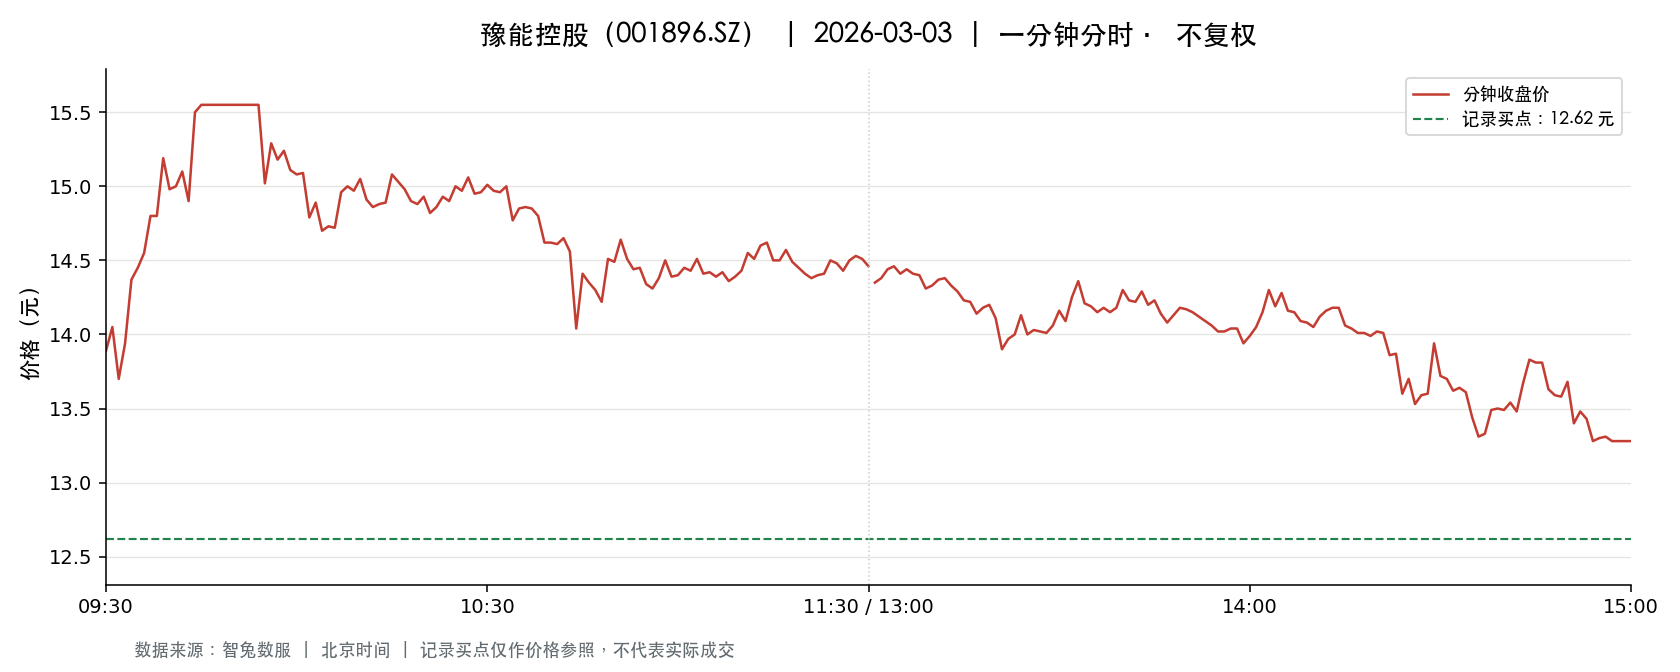

The data file committed next to this chart (first rows):
t, o, h, l, c, v, a, pc, sf
2026-03-03 09:30:00, 13.89, 13.89, 13.89, 13.89, 49891, 69298599, 14.14, 0.0
2026-03-03 09:31:00, 13.83, 14.13, 13.6, 14.05, 83881, 116084401, 13.89, 0.0
2026-03-03 09:32:00, 14.06, 14.17, 13.7, 13.7, 52386, 72781359, 14.05, 0.0
2026-03-03 09:33:00, 13.75, 13.95, 13.75, 13.94, 31471, 43773444, 13.7, 0.0
2026-03-03 09:34:00, 13.95, 14.55, 13.95, 14.37, 60054, 85728546, 13.94, 0.0
2026-03-03 09:35:00, 14.3, 14.62, 14.25, 14.45, 59238, 85533149, 14.37, 0.0
2026-03-03 09:36:00, 14.48, 14.78, 14.42, 14.55, 48913, 71268149, 14.45, 0.0
2026-03-03 09:37:00, 14.59, 14.88, 14.59, 14.8, 51342, 75664527, 14.55, 0.0
2026-03-03 09:38:00, 14.8, 14.8, 14.6, 14.8, 50505, 74313192, 14.8, 0.0
2026-03-03 09:39:00, 14.81, 15.26, 14.81, 15.19, 60376, 91015968, 14.8, 0.0
2026-03-03 09:40:00, 15.21, 15.25, 14.91, 14.98, 53276, 80544008, 15.19, 0.0
2026-03-03 09:41:00, 15.09, 15.15, 14.96, 15.0, 43363, 65253467, 14.98, 0.0
2026-03-03 09:42:00, 15.01, 15.11, 15.01, 15.1, 25051, 37765259, 15.0, 0.0
2026-03-03 09:43:00, 15.09, 15.12, 14.9, 14.9, 38965, 58610328, 15.1, 0.0
2026-03-03 09:44:00, 14.85, 15.5, 14.85, 15.5, 51924, 78948972, 14.9, 0.0
2026-03-03 09:45:00, 15.52, 15.55, 15.52, 15.55, 77687, 120753251, 15.5, 0.0
2026-03-03 09:46:00, 15.55, 15.55, 15.55, 15.55, 27670, 43026850, 15.55, 0.0
2026-03-03 09:47:00, 15.55, 15.55, 15.55, 15.55, 20957, 32588135, 15.55, 0.0
2026-03-03 09:48:00, 15.55, 15.55, 15.45, 15.55, 154711, 240523114, 15.55, 0.0
2026-03-03 09:49:00, 15.55, 15.55, 15.55, 15.55, 11989, 18643563, 15.55, 0.0
2026-03-03 09:50:00, 15.55, 15.55, 15.55, 15.55, 4643, 7219865, 15.55, 0.0
2026-03-03 09:51:00, 15.55, 15.55, 15.55, 15.55, 29522, 45906710, 15.55, 0.0
2026-03-03 09:52:00, 15.55, 15.55, 15.55, 15.55, 5823, 9054765, 15.55, 0.0
2026-03-03 09:53:00, 15.55, 15.55, 15.55, 15.55, 16226, 25231430, 15.55, 0.0
2026-03-03 09:54:00, 15.55, 15.55, 15.55, 15.55, 27266, 42397697, 15.55, 0.0
2026-03-03 09:55:00, 15.55, 15.55, 15.02, 15.02, 47416, 72711000, 15.55, 0.0
2026-03-03 09:56:00, 15.1, 15.43, 15.1, 15.29, 39841, 60833332, 15.02, 0.0
2026-03-03 09:57:00, 15.3, 15.3, 15.18, 15.18, 22215, 33895948, 15.29, 0.0
2026-03-03 09:58:00, 15.18, 15.25, 15.15, 15.24, 21326, 32409469, 15.18, 0.0
2026-03-03 09:59:00, 15.23, 15.23, 15.1, 15.11, 17499, 26542333, 15.24, 0.0
2026-03-03 10:00:00, 15.12, 15.18, 15.08, 15.08, 18661, 28231736, 15.11, 0.0
2026-03-03 10:01:00, 15.08, 15.14, 15.08, 15.09, 15828, 23895507, 15.08, 0.0
2026-03-03 10:02:00, 15.07, 15.07, 14.79, 14.79, 24927, 37238748, 15.09, 0.0
2026-03-03 10:03:00, 14.78, 14.89, 14.6, 14.89, 36926, 54297038, 14.79, 0.0
2026-03-03 10:04:00, 14.86, 14.86, 14.61, 14.7, 20160, 29659582, 14.89, 0.0
2026-03-03 10:05:00, 14.78, 14.78, 14.7, 14.73, 16164, 23785562, 14.7, 0.0
2026-03-03 10:06:00, 14.73, 14.77, 14.64, 14.72, 15825, 23262953, 14.73, 0.0
2026-03-03 10:07:00, 14.71, 14.96, 14.69, 14.96, 14198, 20992695, 14.72, 0.0
2026-03-03 10:08:00, 14.96, 15.23, 14.96, 15.0, 26166, 39357098, 14.96, 0.0
2026-03-03 10:09:00, 15.0, 15.1, 14.91, 14.97, 12324, 18505908, 15.0, 0.0
2026-03-03 10:10:00, 14.98, 15.05, 14.95, 15.05, 7146, 10707714, 14.97, 0.0
2026-03-03 10:11:00, 15.05, 15.05, 14.9, 14.91, 10604, 15872825, 15.05, 0.0
2026-03-03 10:12:00, 14.88, 14.92, 14.86, 14.86, 6310, 9400624, 14.91, 0.0
2026-03-03 10:13:00, 14.85, 14.88, 14.81, 14.88, 5011, 7436967, 14.86, 0.0
2026-03-03 10:14:00, 14.88, 14.94, 14.84, 14.89, 7657, 11400258, 14.88, 0.0
2026-03-03 10:15:00, 14.89, 15.08, 14.89, 15.08, 9239, 13871391, 14.89, 0.0
2026-03-03 10:16:00, 15.07, 15.07, 14.96, 15.03, 5924, 8892012, 15.08, 0.0
2026-03-03 10:17:00, 15.03, 15.04, 14.98, 14.98, 7312, 10981749, 15.03, 0.0
2026-03-03 10:18:00, 14.97, 14.97, 14.9, 14.9, 4802, 7164832, 14.98, 0.0
2026-03-03 10:19:00, 14.91, 14.94, 14.88, 14.88, 5983, 8920559, 14.9, 0.0
2026-03-03 10:20:00, 14.88, 14.94, 14.88, 14.93, 3902, 5812722, 14.88, 0.0
2026-03-03 10:21:00, 14.93, 14.93, 14.81, 14.82, 7925, 11767808, 14.93, 0.0
2026-03-03 10:22:00, 14.84, 14.95, 14.83, 14.86, 4488, 6678222, 14.82, 0.0
2026-03-03 10:23:00, 14.85, 14.94, 14.82, 14.93, 3035, 4514481, 14.86, 0.0
2026-03-03 10:24:00, 14.95, 14.97, 14.87, 14.9, 5486, 8189811, 14.93, 0.0
2026-03-03 10:25:00, 14.93, 15.0, 14.92, 15.0, 3220, 4815423, 14.9, 0.0
2026-03-03 10:26:00, 15.01, 15.02, 14.95, 14.97, 8204, 12289241, 15.0, 0.0
2026-03-03 10:27:00, 14.97, 15.06, 14.97, 15.06, 6847, 10296395, 14.97, 0.0
2026-03-03 10:28:00, 15.06, 15.06, 14.95, 14.95, 5840, 8761380, 15.06, 0.0
2026-03-03 10:29:00, 14.95, 15.0, 14.95, 14.96, 6074, 9090574, 14.95, 0.0
... 181 more rows
